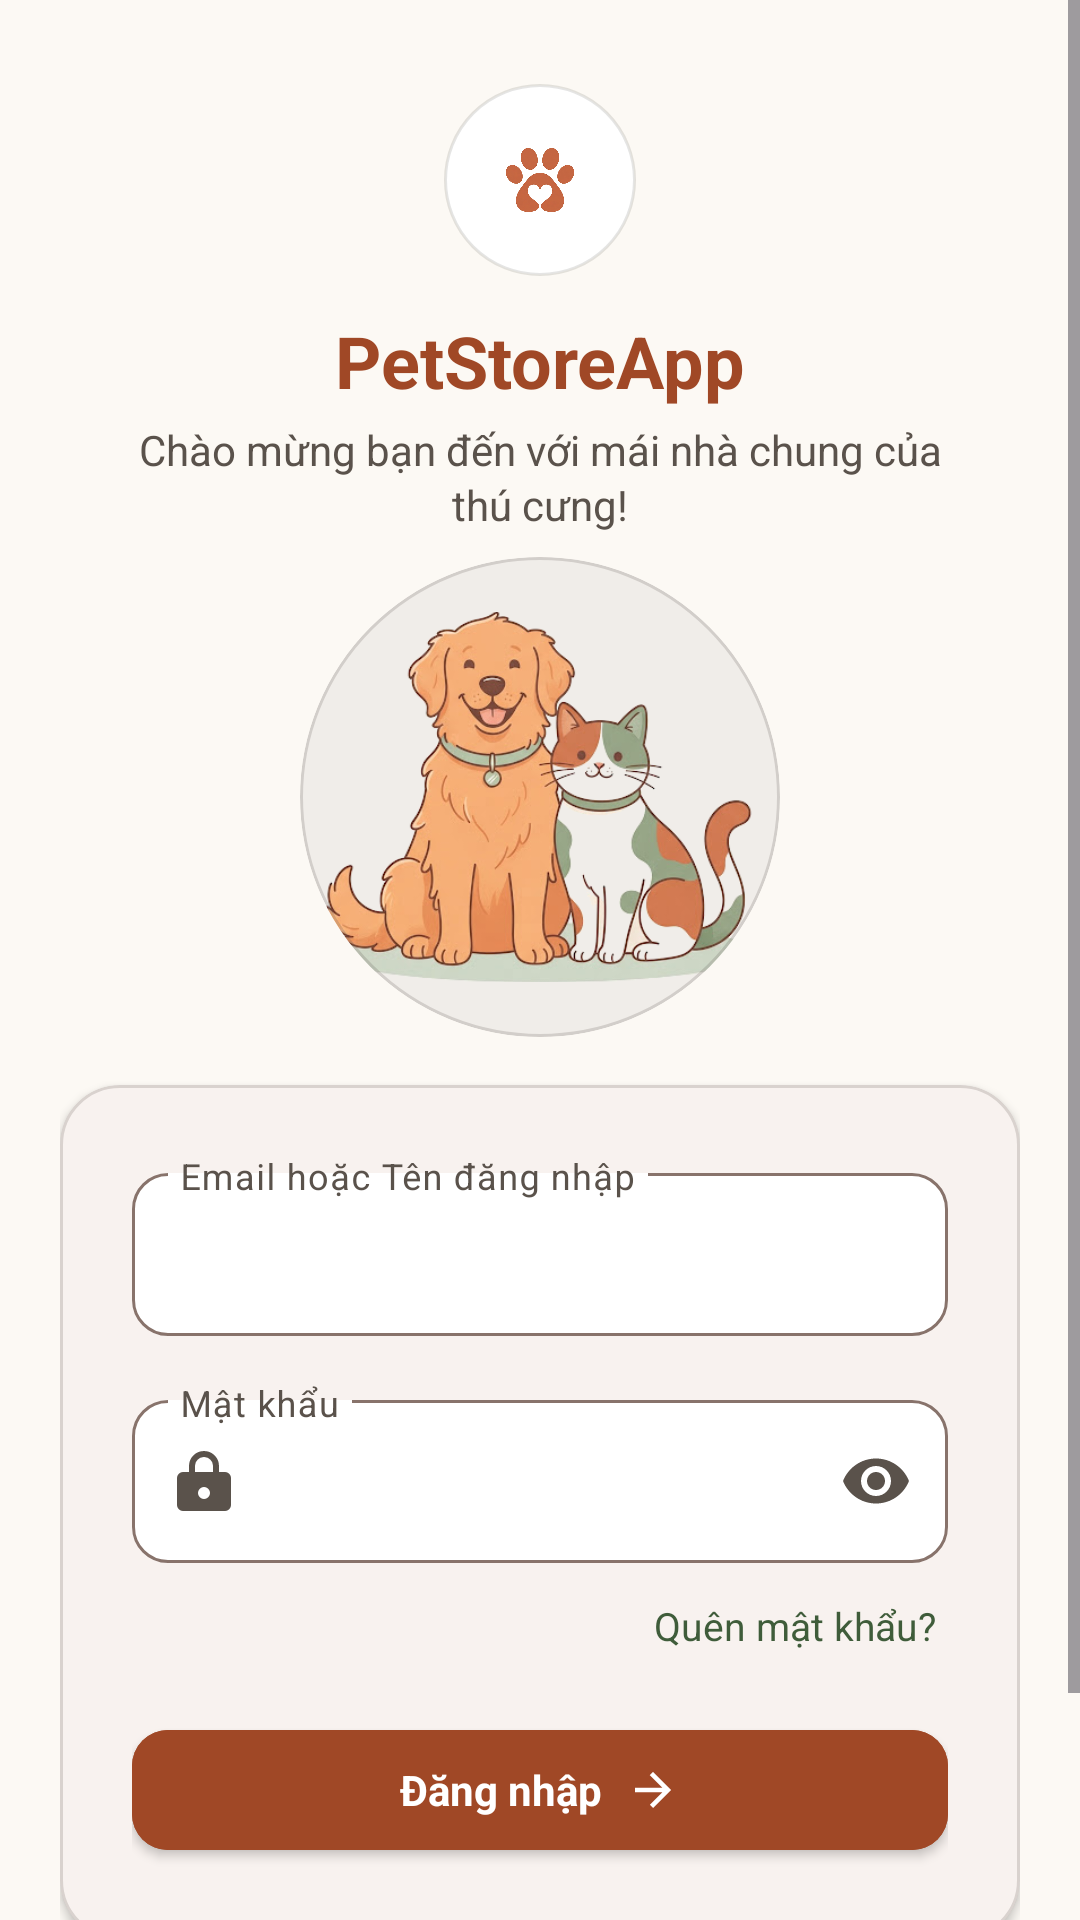

The Android layout XML behind this screen, and the referenced resources:
<!-- AndroidManifest.xml: application theme Theme.QuanLyThuCung -->
<!-- res/layout/activity_login.xml -->
<?xml version="1.0" encoding="utf-8"?>
<ScrollView xmlns:android="http://schemas.android.com/apk/res/android"
    xmlns:app="http://schemas.android.com/apk/res-auto"
    xmlns:tools="http://schemas.android.com/tools"
    android:layout_width="match_parent"
    android:layout_height="match_parent"
    android:background="@color/color_background"
    android:fillViewport="true">

    <LinearLayout
        android:layout_width="match_parent"
        android:layout_height="wrap_content"
        android:orientation="vertical"
        android:paddingStart="@dimen/screen_padding"
        android:paddingEnd="@dimen/screen_padding"
        android:paddingTop="@dimen/spacing_lg"
        android:paddingBottom="@dimen/spacing_lg"
        android:gravity="center_horizontal">

        
        <FrameLayout
            android:id="@+id/cardPawContainer"
            android:layout_width="@dimen/brand_paw_container_size"
            android:layout_height="@dimen/brand_paw_container_size"
            android:layout_marginTop="@dimen/spacing_xs"
            android:layout_marginBottom="@dimen/spacing_sm"
            android:background="@drawable/bg_brand_paw_container">

            <ImageView
                android:id="@+id/ivPawLogo"
                android:layout_width="@dimen/brand_paw_icon_size"
                android:layout_height="@dimen/brand_paw_icon_size"
                android:layout_gravity="center"
                android:adjustViewBounds="true"
                android:contentDescription="PetStoreApp Paw Icon"
                android:scaleType="fitCenter"
                android:src="@drawable/petstore_paw_icon" />
        </FrameLayout>

        
        <TextView
            android:id="@+id/tvAppTitle"
            android:layout_width="wrap_content"
            android:layout_height="wrap_content"
            android:layout_marginTop="@dimen/spacing_xs"
            android:text="PetStoreApp"
            android:textAppearance="@style/TextAppearance.PetStore.Title"
            android:textColor="@color/color_primary"
            android:textSize="24sp"
            android:textStyle="bold" />

        
        <TextView
            android:id="@+id/tvSubtitle"
            android:layout_width="wrap_content"
            android:layout_height="wrap_content"
            android:layout_marginTop="@dimen/spacing_xs"
            android:gravity="center"
            android:lineSpacingExtra="2dp"
            android:maxWidth="280dp"
            android:text="Chào mừng bạn đến với mái nhà chung của thú cưng!"
            android:textAppearance="@style/TextAppearance.PetStore.BodySecondary"
            android:textColor="@color/text_secondary"
            android:textSize="14sp" />

        
        <com.google.android.material.card.MaterialCardView
            android:id="@+id/cardIllustration"
            android:layout_width="160dp"
            android:layout_height="160dp"
            android:layout_marginTop="@dimen/spacing_sm"
            android:layout_marginBottom="@dimen/spacing_md"
            app:cardBackgroundColor="@color/color_surface_variant"
            app:cardCornerRadius="80dp"
            app:cardElevation="0dp"
            app:strokeColor="@color/border_color"
            app:strokeWidth="1dp">

            <ImageView
                android:id="@+id/ivIllustration"
                android:layout_width="match_parent"
                android:layout_height="match_parent"
                android:padding="8dp"
                android:adjustViewBounds="true"
                android:contentDescription="Minh họa thú cưng"
                android:scaleType="fitCenter"
                android:src="@drawable/login_pet_illustration" />
        </com.google.android.material.card.MaterialCardView>

        
        <com.google.android.material.card.MaterialCardView
            android:id="@+id/cardLoginForm"
            style="@style/Widget.PetStore.FormCard"
            android:layout_width="match_parent"
            android:layout_height="wrap_content"
            android:layout_marginBottom="@dimen/spacing_md">

            <LinearLayout
                android:layout_width="match_parent"
                android:layout_height="wrap_content"
                android:orientation="vertical"
                android:padding="@dimen/spacing_lg">

                
                <com.google.android.material.textfield.TextInputLayout
                    android:id="@+id/tilIdentifier"
                    style="@style/Widget.PetStore.TextInput"
                    android:layout_width="match_parent"
                    android:layout_height="wrap_content"
                    android:layout_marginBottom="@dimen/spacing_md"
                    android:hint="Email hoặc Tên đăng nhập"
                    app:startIconDrawable="@drawable/ic_person">

                    <com.google.android.material.textfield.TextInputEditText
                        android:id="@+id/etIdentifier"
                        style="@style/Widget.Material3.TextInputEditText.OutlinedBox"
                        android:layout_width="match_parent"
                        android:layout_height="wrap_content"
                        android:inputType="textEmailAddress"
                        android:textColor="@color/text_primary"
                        android:textSize="15sp" />
                </com.google.android.material.textfield.TextInputLayout>

                
                <com.google.android.material.textfield.TextInputLayout
                    android:id="@+id/tilPassword"
                    style="@style/Widget.PetStore.TextInput"
                    android:layout_width="match_parent"
                    android:layout_height="wrap_content"
                    android:hint="Mật khẩu"
                    app:endIconMode="password_toggle"
                    app:startIconDrawable="@drawable/ic_lock">

                    <com.google.android.material.textfield.TextInputEditText
                        android:id="@+id/etPassword"
                        style="@style/Widget.Material3.TextInputEditText.OutlinedBox"
                        android:layout_width="match_parent"
                        android:layout_height="wrap_content"
                        android:inputType="textPassword"
                        android:textColor="@color/text_primary"
                        android:textSize="15sp" />
                </com.google.android.material.textfield.TextInputLayout>

                
                <TextView
                    android:id="@+id/tvForgotPassword"
                    android:layout_width="wrap_content"
                    android:layout_height="wrap_content"
                    android:layout_gravity="end"
                    android:layout_marginTop="8dp"
                    android:layout_marginBottom="@dimen/spacing_md"
                    android:background="?attr/selectableItemBackgroundBorderless"
                    android:clickable="true"
                    android:focusable="true"
                    android:paddingStart="4dp"
                    android:paddingTop="4dp"
                    android:paddingEnd="4dp"
                    android:paddingBottom="4dp"
                    android:text="Quên mật khẩu?"
                    android:textAppearance="@style/TextAppearance.PetStore.BodySecondary"
                    android:textColor="@color/color_secondary"
                    android:textSize="13sp" />

                
                <com.google.android.material.button.MaterialButton
                    android:id="@+id/btnLogin"
                    style="@style/Widget.PetStore.Button.Primary"
                    android:layout_width="match_parent"
                    android:layout_height="52dp"
                    android:text="Đăng nhập"
                    app:cornerRadius="@dimen/radius_button"
                    app:icon="@drawable/ic_arrow_forward"
                    app:iconGravity="textEnd"
                    app:iconPadding="8dp"
                    app:iconTint="@color/white" />

            </LinearLayout>
        </com.google.android.material.card.MaterialCardView>

        
        <LinearLayout
            android:layout_width="wrap_content"
            android:layout_height="wrap_content"
            android:layout_marginTop="@dimen/spacing_xs"
            android:layout_marginBottom="@dimen/spacing_sm"
            android:orientation="horizontal"
            android:gravity="center">

            <TextView
                android:layout_width="wrap_content"
                android:layout_height="wrap_content"
                android:text="Chưa có tài khoản?"
                android:textAppearance="@style/TextAppearance.PetStore.BodySecondary"
                android:textColor="@color/text_secondary"
                android:textSize="14sp" />

            <TextView
                android:id="@+id/tvRegister"
                android:layout_width="wrap_content"
                android:layout_height="wrap_content"
                android:layout_marginStart="4dp"
                android:paddingStart="4dp"
                android:paddingEnd="4dp"
                android:paddingTop="4dp"
                android:paddingBottom="4dp"
                android:text="Đăng ký"
                android:textAppearance="@style/TextAppearance.PetStore.BodySecondary"
                android:textColor="@color/color_primary"
                android:textStyle="bold"
                android:textSize="14sp" />
        </LinearLayout>

    </LinearLayout>
</ScrollView>
<!-- resources referenced by this layout -->
<resources>
  <color name="border_color">#335A524B</color>
  <color name="color_background">#FCF9F4</color>
  <color name="color_primary">#A04826</color>
  <color name="color_secondary">#3F5C3A</color>
  <color name="color_surface_variant">#F0EDE9</color>
  <color name="text_primary">#221E1B</color>
  <color name="text_secondary">#5A524B</color>
  <color name="white">#FFFFFFFF</color>
  <dimen name="brand_paw_container_size">64dp</dimen>
  <dimen name="brand_paw_icon_size">32dp</dimen>
  <dimen name="radius_button">12dp</dimen>
  <dimen name="screen_padding">20dp</dimen>
  <dimen name="spacing_lg">24dp</dimen>
  <dimen name="spacing_md">16dp</dimen>
  <dimen name="spacing_sm">8dp</dimen>
  <dimen name="spacing_xs">4dp</dimen>
  <!-- drawable bg_brand_paw_container (drawable) -->
  <?xml version="1.0" encoding="utf-8"?>
  <shape xmlns:android="http://schemas.android.com/apk/res/android"
      android:shape="oval">
      <solid android:color="@color/brand_paw_container_background" />
      <stroke
          android:width="1dp"
          android:color="@color/brand_paw_badge_stroke" />
  </shape>
  <!-- drawable ic_arrow_forward (drawable) -->
  <vector xmlns:android="http://schemas.android.com/apk/res/android"
      android:width="24dp"
      android:height="24dp"
      android:viewportWidth="24.0"
      android:viewportHeight="24.0"
      android:tint="?attr/colorControlNormal">
      <path
          android:fillColor="#FF000000"
          android:pathData="M12,4l-1.41,1.41L16.17,11H4v2h12.17l-5.58,5.59L12,20l8,-8z"/>
  </vector>
  <style name="TextAppearance.PetStore.BodySecondary" parent="android:TextAppearance">
          <item name="android:textSize">14sp</item>
          <item name="android:fontFamily">sans-serif</item>
          <item name="android:textColor">@color/text_secondary</item>
      </style>
  <style name="TextAppearance.PetStore.Title" parent="android:TextAppearance">
          <item name="android:textSize">22sp</item>
          <item name="android:textStyle">bold</item>
          <item name="android:fontFamily">sans-serif</item>
          <item name="android:textColor">@color/text_primary</item>
      </style>
  <style name="Widget.PetStore.Button.Primary" parent="Widget.MaterialComponents.Button">
          <item name="android:backgroundTint">@color/color_primary</item>
          <item name="android:textColor">@color/white</item>
          <item name="cornerRadius">@dimen/radius_button</item>
          <item name="android:minHeight">@dimen/touch_target_min</item>
          <item name="android:textAppearance">@style/TextAppearance.PetStore.Button</item>
      </style>
  <style name="Widget.PetStore.FormCard" parent="Widget.MaterialComponents.CardView">
          <item name="cardCornerRadius">20dp</item>
          <item name="cardBackgroundColor">@color/color_surface</item>
          <item name="cardElevation">2dp</item>
          <item name="strokeColor">@color/border_color</item>
          <item name="strokeWidth">1dp</item>
      </style>
  <style name="Theme.QuanLyThuCung" parent="Base.Theme.QuanLyThuCung" />
  <color name="brand_paw_container_background">#FFFFFF</color>
  <color name="brand_paw_badge_stroke">#1F2D2926</color>
  <dimen name="touch_target_min">48dp</dimen>
  <style name="TextAppearance.PetStore.Button" parent="android:TextAppearance">
          <item name="android:textSize">14sp</item>
          <item name="android:textStyle">bold</item>
          <item name="android:fontFamily">sans-serif</item>
          <item name="android:textColor">@color/white</item>
      </style>
  <color name="color_surface">#FFFFFF</color>
  <dimen name="radius_input">12dp</dimen>
  <color name="color_error">#BA1A1A</color>
  <color name="color_primary_container">#B25D3A</color>
  <color name="color_secondary_container">#D0EAC0</color>
</resources>
